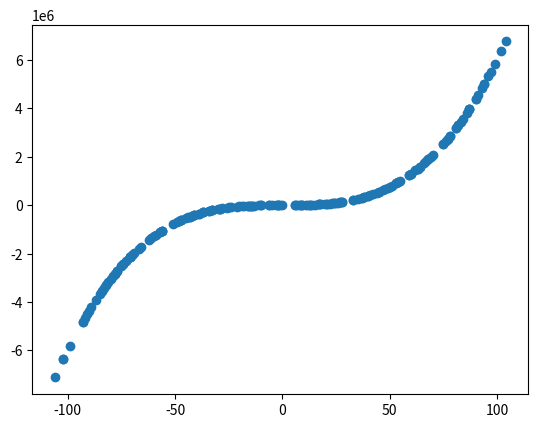

Reproduce this figure in Python. (Note: this script raises an exception after producing the figure.)
# no numpy
from random import randrange, shuffle


def gen_X(a, b, noise):
    return [x + randrange(-noise, noise) for x in range(a, b)]


degree = 3
coeffs = [randrange(-10, 10) for _ in range(degree + 1)]


def f(x):
    return sum(coeffs[i] * (x**i) for i in range(degree + 1))


def gen_Y(X, noise):
    return [f(x) + randrange(-noise, noise) for x in X]


def display(X, Y):
    import matplotlib.pyplot as plt

    plt.scatter(X, Y)
    plt.show()


def save(X, Y):
    with open("src/data/sim_training_data.txt", "w") as f:
        for x, y in zip(X, Y):
            f.write(f"{x},{y}\n")


if __name__ == "__main__":
    X = gen_X(-100, 100, 10)
    shuffle(X)
    Y = gen_Y(X, 10)
    display(X, Y)
    save(X, Y)
